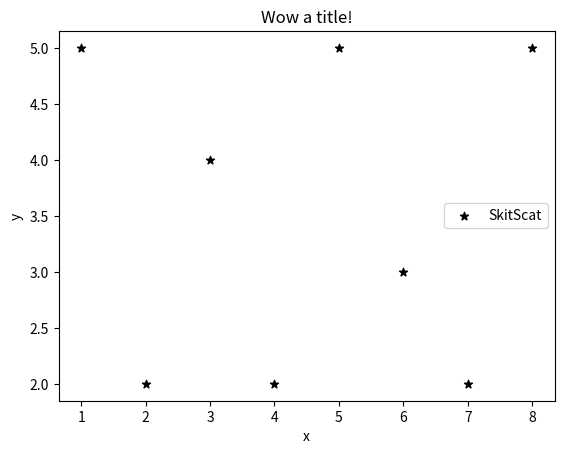

This chart was generated by the following Python code:
import matplotlib.pyplot as plt

x = [1, 2, 3, 4, 5, 6, 7, 8]
y = [5, 2, 4, 2, 5, 3, 2, 5]


plt.scatter(x, y, label="SkitScat", color='k', marker='*')
plt.xlabel("x")
plt.ylabel('y')
plt.title("Wow a title!")
plt.legend()
plt.show()
